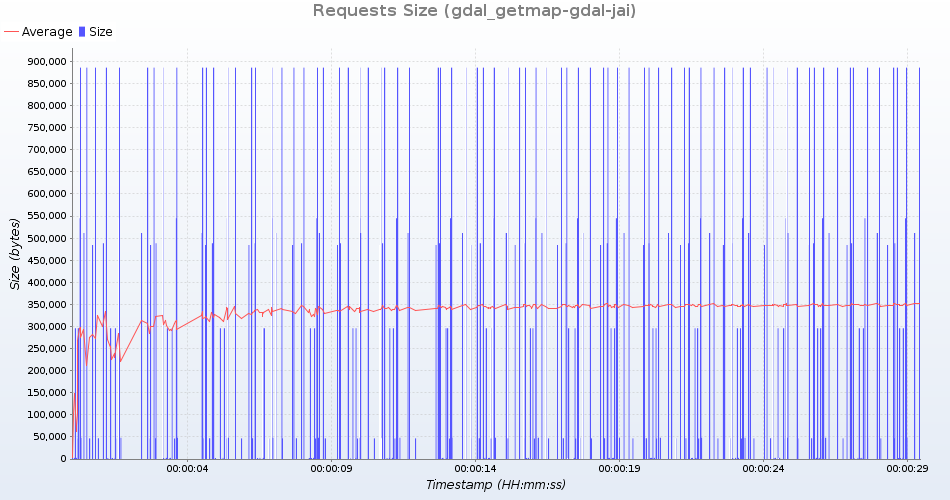

The table this chart was drawn from, first rows:
uri; count; total; min; average; max; standarddeviation; persecond; errors
GetMap /geoserver/test/wms?service=WMS&v…; 19; 890055; 46845; 46845; 46845; 0; 0; 0
GetMap /geoserver/test/wms?service=WMS&v…; 20; 17719220; 885961; 885961; 885961; 0; 0; 0
GetMap /geoserver/test/wms?service=WMS&v…; 20; 52940; 2647; 2647; 2647; 0; 0; 0
GetMap /geoserver/test/wms?service=WMS&v…; 19; 9275952; 488208; 488208; 488208; 0; 0; 0
GetMap /geoserver/test/wms?service=WMS&v…; 20; 5918380; 295919; 295919; 295919; 0; 0; 0
GetMap /geoserver/test/wms?service=WMS&v…; 20; 10233040; 511652; 511652; 511652; 0; 0; 0
GetMap /geoserver/test/wms?service=WMS&v…; 19; 16833373; 885967; 885967; 885967; 0; 0; 0
GetMap /geoserver/test/wms?service=WMS&v…; 20; 46100; 2305; 2305; 2305; 0; 0; 0
GetMap /geoserver/test/wms?service=WMS&v…; 20; 10897280; 544864; 544864; 544864; 0; 0; 0
GetMap /geoserver/test/wms?service=WMS&v…; 20; 962980; 48149; 48149; 48149; 0; 0; 0
GetMap /geoserver/test/wms?service=WMS&v…; 20; 926080; 46304; 46304; 46304; 0; 0; 0
GetMap /geoserver/test/wms?service=WMS&v…; 20; 52940; 2647; 2647; 2647; 0; 0; 0
GetMap /geoserver/test/wms?service=WMS&v…; 19; 9202233; 484328; 484328; 484329; 0; 0; 0
GetMap /geoserver/test/wms?service=WMS&v…; 20; 931820; 46591; 46591; 46591; 0; 0; 0
GetMap /geoserver/test/wms?service=WMS&v…; 20; 17719280; 885964; 885964; 885964; 0; 0; 0
GetMap /geoserver/test/wms?service=WMS&v…; 20; 46100; 2305; 2305; 2305; 0; 0; 0
GetMap /geoserver/test/wms?service=WMS&v…; 20; 5918380; 295919; 295919; 295919; 0; 0; 0
GetMap /geoserver/test/wms?service=WMS&v…; 19; 16833278; 885962; 885962; 885962; 0; 0; 0
